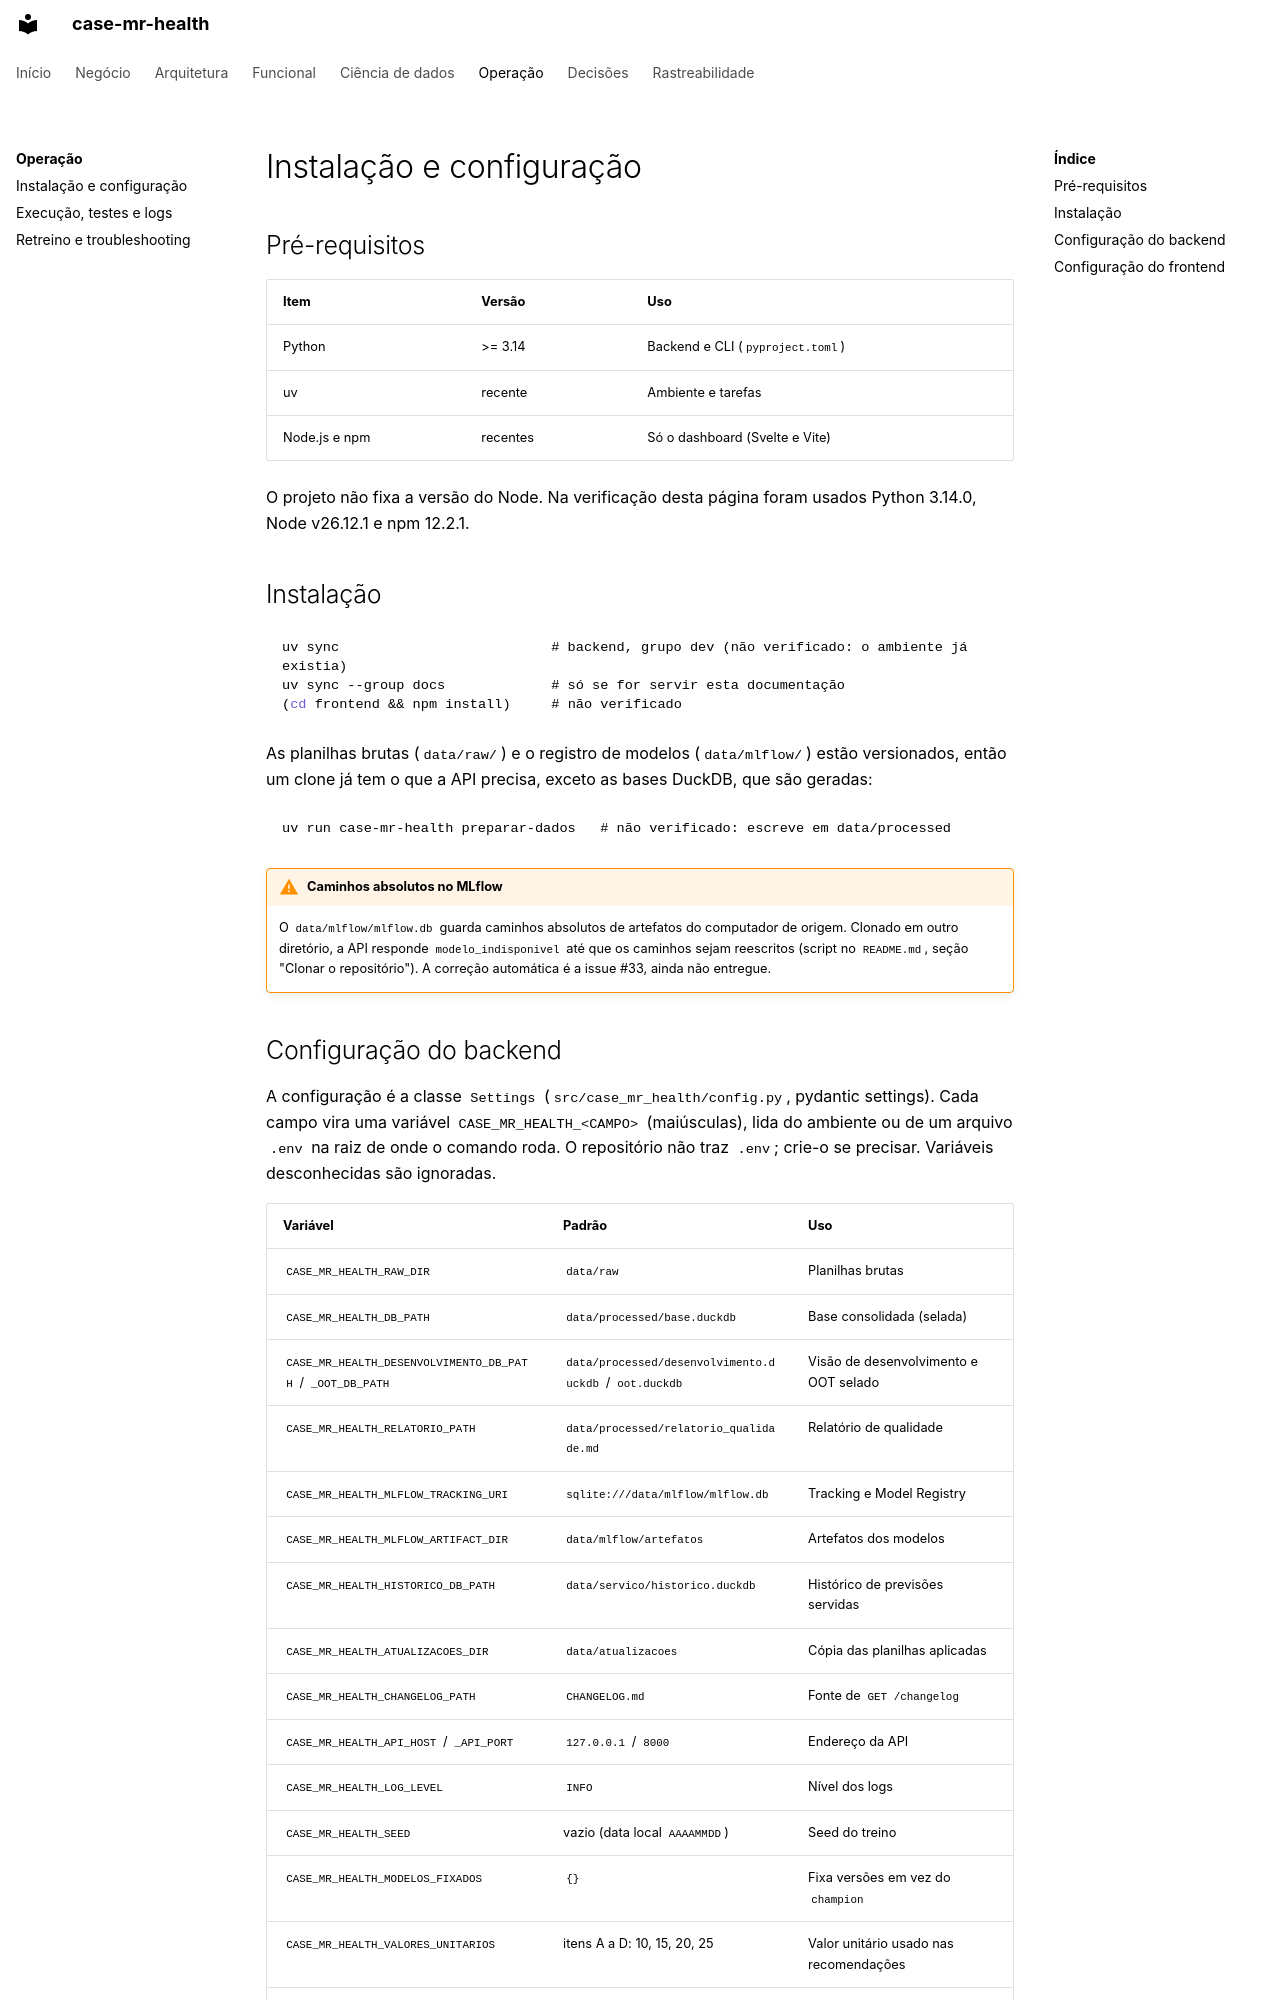

repository: RWallan/case-mr-health · page: operacao/instalacao/index.html · generator: mkdocs

# Instalação e configuração

## Pré-requisitos

| Item | Versão | Uso |
| --- | --- | --- |
| Python | >= 3.14 | Backend e CLI (`pyproject.toml`) |
| [uv](https://docs.astral.sh/uv/) | recente | Ambiente e tarefas |
| Node.js e npm | recentes | Só o dashboard (Svelte e Vite) |

O projeto não fixa a versão do Node. Na verificação desta página foram usados
Python 3.14.0, Node v26.12.1 e npm 12.2.1.

## Instalação

```bash
uv sync                          # backend, grupo dev (não verificado: o ambiente já existia)
uv sync --group docs             # só se for servir esta documentação
(cd frontend && npm install)     # não verificado
```

As planilhas brutas (`data/raw/`) e o registro de modelos (`data/mlflow/`)
estão versionados, então um clone já tem o que a API precisa, exceto as bases
DuckDB, que são geradas:

```bash
uv run case-mr-health preparar-dados   # não verificado: escreve em data/processed
```

!!! warning "Caminhos absolutos no MLflow"
    O `data/mlflow/mlflow.db` guarda caminhos absolutos de artefatos do
    computador de origem. Clonado em outro diretório, a API responde
    `modelo_indisponivel` até que os caminhos sejam reescritos (script no
    `README.md`, seção "Clonar o repositório"). A correção automática é a
    issue #33, ainda não entregue.
